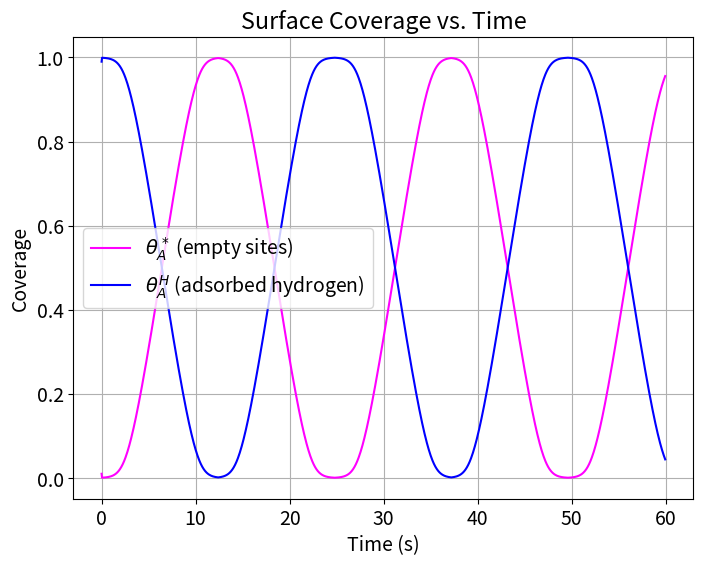
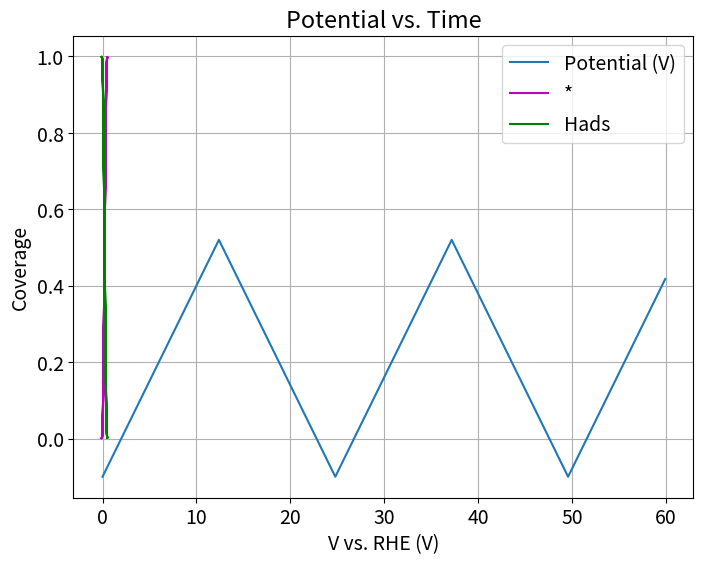
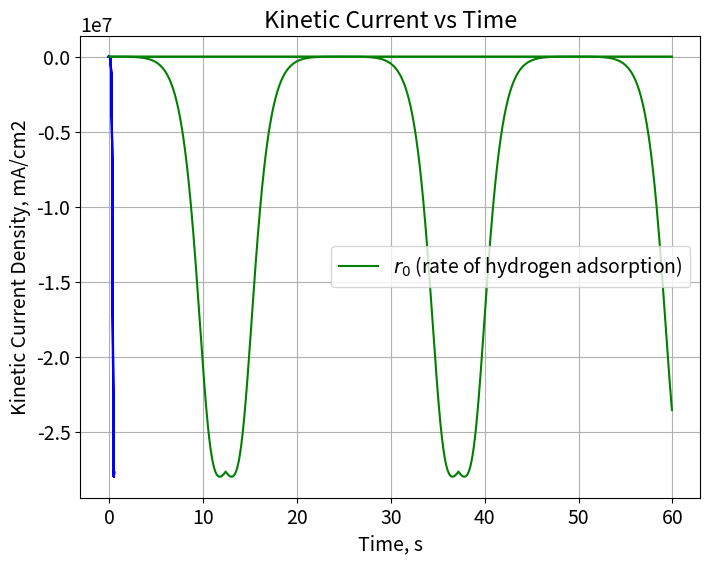
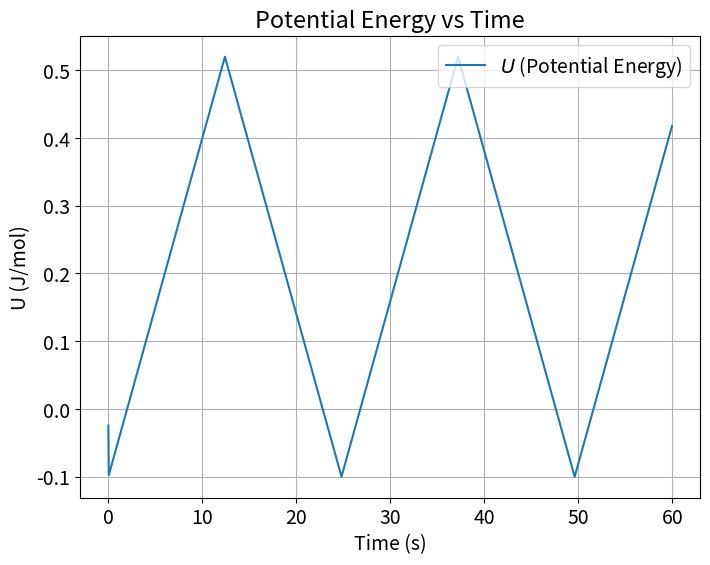
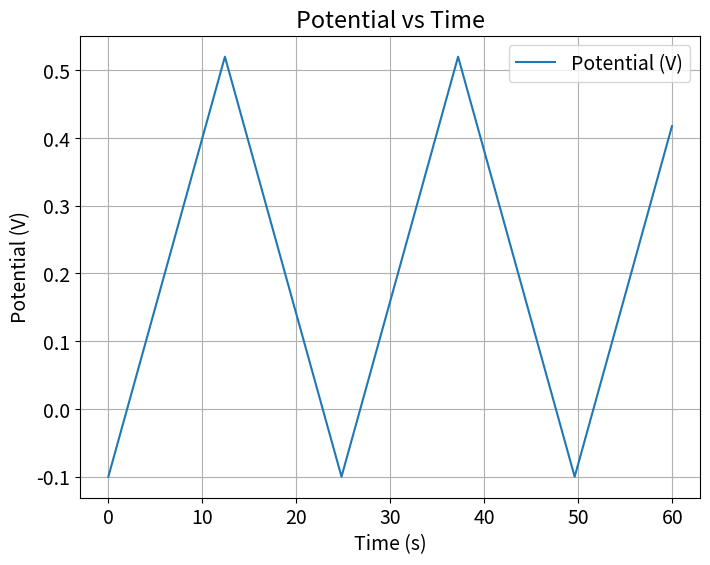
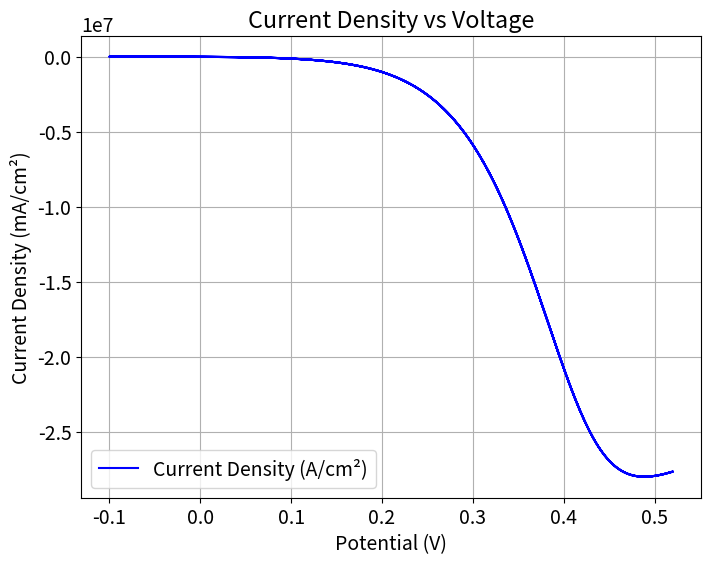

Write the Python code that produced these figures, in order.
#Importing libraries- numpy, odeint, error function, matplotlib
import numpy as np
from scipy.integrate import odeint
from scipy.special import erf
import matplotlib.pyplot as plt
plt.rcParams.update({'font.size': 14})

# Physical Constants
RT = 8.314*298 #ideal gas law times temperature
F = 96485.0 #Faraday constant, C/mol
cmax = 7.5e-10 #mol*cm-2*s-1

# Model Parameters
A = [1e5]
k1 = A[0]*cmax
kf = np.array([k1])
beta = np.array([0.5, 0.5, 0.5])
aH = 1
Gads = -0.35
iD = -6.12 # mA/cm2


#Initial conditions
thetaA_H0 = 0.99  # Initial coverage of Hads
thetaA_Star0 = 1.0 - thetaA_H0  # Initial coverage of empty sites
theta0 = [thetaA_Star0, thetaA_H0]

#time bounds for integration
tStop = 60.0
tInc = 0.05
t = np.arange(0.0, tStop, tInc)
ts = int(tStop / tInc)

#Linear sweep voltammetry- defining a potential as a function of time
def potential(x):
    UpperV = 0.52
    LowerV = -0.1
    scanrate = 0.05 #scan rate in V/s
    timescan=(UpperV-LowerV)/(scanrate)
    if x%(2*timescan)<timescan:
            Vapp = LowerV + scanrate*(x%((UpperV-LowerV)/(scanrate)))
    else:
            Vapp = UpperV - scanrate*(x%((UpperV-LowerV)/(scanrate)))
    return Vapp

# Linear sweep voltammetry- defining a potential as a function of time
# def potential(x):
#     UpperV = 0.52
#     LowerV = -0.1
#     scanrate = 0.05  # scan rate in V/s
#     timescan = (UpperV - LowerV) / scanrate
#     if x % (2 * timescan) < timescan:
#         Vapp = LowerV + scanrate * (x % timescan)
#     else:
#         Vapp = UpperV - scanrate * (x % timescan)
#     return Vapp


#G adsorption of H at empty sites
def Gad(theta):
    thetaA_Star, thetaA_H = theta
    Gads = F * np.array([0, -0.35]) #adsorption free energies for [free sitesA, Had , OHad, Oad] #change
    #Gads = 0.35 #move to parameters later
    Gads[1] += 25000*thetaA_H #linear tempkin isotherm
    return Gads

# Function to calculate reaction free energies from adsorption free energies
def Grxn(Gads):
    GadA_Star, GadA_H = Gad(Gads)
    dGr0 = GadA_H - GadA_Star
    #dGr0 = Gads[1] - Gads[0]
    return dGr0

# Function to calculate U and Keq from theta, dG
def eqpot(theta):
    thetaA_Star, thetaA_H = theta # unpack surface coverage
    dG = Grxn(theta)
    U0 = (-dG/F) + (RT*np.log(thetaA_Star/thetaA_H)/F)
    return U0

# def rates_r0(theta, V):
#     thetaA_star, thetaA_H = theta
#     r0 = k1 * (1 - thetaA_H) * thetaA_H  # Very simple rate expression
#     return r0

def rates_r0(theta, t):
    thetaA_star, thetaA_H = theta
    V = potential(t)  # Use t directly (scalar)
    dG0 = eqpot(theta)
    U0 = eqpot(theta)
    r0 = kf[0] * np.exp((beta[0] * dG0) / RT) * ((thetaA_star) ** (1 - beta[0])) * (thetaA_H ** beta[0]) * (np.exp((-1) * beta[0] * F * (V - U0) / RT) - np.exp((1 - beta[0]) * F * (V - U0) / RT))
    return r0



# def rates_r0(theta, V):
#        thetaA_star, thetaA_H = theta
#        V = potential(t)
#        dG0 = Grxn(theta)
#        U0 = eqpot(theta)
#        #r0 = kf[0]**(1-beta[0])*k1**(beta[0])*(1-thetaA_H)**(1-beta[0])*(thetaA_H**beta[0])*(aH)**(1-beta[0])*(np.exp(((-beta[0]*F*(V-U0))/RT)-np.exp(((1-beta[0])*F*(V-U0))/RT)))
#        r0 = kf[0] * np.exp((beta[0]*dG0/(RT))) * ((thetaA_star)**(1-beta[0])) * (thetaA_H**beta[0]) * (np.exp(((-1)*beta[0]*F*(V-U0))/(RT)) - np.exp(((1-beta[0])*F*(V-U0)/(RT)))) # Volmer step
#        return r0

def sitebal_r0(theta, t, oprams):
       r0 = rates_r0(theta, t)
       dthetadt = [-r0 / cmax, r0 / cmax]
       return dthetadt

E = np.array([potential(ti) for ti in t])
curr1 = np.empty(ts, dtype=object)
tcurr1= np.empty(ts, dtype=object) 

# Solve the ODE
soln = odeint(sitebal_r0, theta0, t, args=(beta,))

# Extract coverages
thetaA_Star = soln[:, 0]
thetaA_H = soln[:, 1]

# Calculate r0 over time
r0_vals = [rates_r0(theta, potential(time)) for theta, time in zip(soln, t)]

# Plot results
plt.figure(figsize=(8, 6))
plt.plot(t, thetaA_Star, label=r'$\theta_A^*$ (empty sites)', color='magenta')
plt.plot(t, thetaA_H, label=r'$\theta_A^H$ (adsorbed hydrogen)', color='blue')
plt.xlabel('Time (s)')
plt.ylabel('Coverage')
plt.legend()
plt.title('Surface Coverage vs. Time')
plt.grid()
plt.show()

plt.figure(figsize=(8, 6))
plt.plot(t, [potential(ti) for ti in t], label="Potential (V)")
plt.xlabel('Time (s)')
plt.ylabel('Potential (V)')
plt.title('Potential vs. Time')
plt.grid()
plt.show()

plt.plot(E[10:], thetaA_Star[10:], 'm', label='*')
plt.plot(E[10:], thetaA_H[10:], 'g', label='Hads')
plt.xlabel("V vs. RHE (V)")
plt.ylabel("Coverage")
plt.legend(loc="best")
plt.show()

plt.figure(figsize=(8, 6))
plt.plot(t, r0_vals, label=r'$r_0$ (rate of hydrogen adsorption)', color='green')
plt.xlabel('Time (s)')
plt.ylabel(r'$r_0$ (mol/cm²/s)')
plt.legend()
plt.title('Reaction Rate vs. Time')
plt.grid()
plt.show()

for i in range(ts):
    theta_temp=soln[i,:]
    Vapp=potential(t[i])
    R=rates_r0(theta_temp, Vapp)
    curr1[i]=-1000*F*R
    tcurr1[i] = iD*curr1[i]/(iD+curr1[i])

# plot kinetic current desnity as a function of potential
plt.plot(E[10:20000], curr1[10:20000], 'b')
plt.xlabel('E vs RHE(V)')
plt.ylabel('Kinetic current (mA/cm2)')
plt.show()

plt.plot(t, tcurr1, 'g')
plt.xlabel('Time, s')
plt.ylabel('Total Current, mA/cm2')
plt.title('Total Current vs Time')
plt.show()

plt.plot(t, curr1, 'g')
plt.xlabel('Time, s')
plt.ylabel('Kinetic Current Density, mA/cm2')
plt.title('Kinetic Current vs Time')
plt.show()

# 1. Plot U vs Time
U_vals = [eqpot(theta) for theta in soln]
plt.figure(figsize=(8, 6))
plt.plot(t, U_vals, label=r'$U$ (Potential Energy)')
plt.xlabel('Time (s)')
plt.ylabel('U (J/mol)')
plt.title('Potential Energy vs Time')
plt.legend()
plt.grid()
plt.show()

# 2. Plot V vs Time
V_vals = [potential(ti) for ti in t]
plt.figure(figsize=(8, 6))
plt.plot(t, V_vals, label="Potential (V)")
plt.xlabel('Time (s)')
plt.ylabel('Potential (V)')
plt.title('Potential vs Time')
plt.legend()
plt.grid()
plt.show()

# 3. Plot ex_cd vs Voltage
plt.figure(figsize=(8, 6))
plt.plot(E[10:], curr1[10:], 'b', label='Current Density (A/cm²)')
plt.xlabel('Potential (V)')
plt.ylabel('Current Density (mA/cm²)')
plt.title('Current Density vs Voltage')
plt.legend()
plt.grid()
plt.show()

